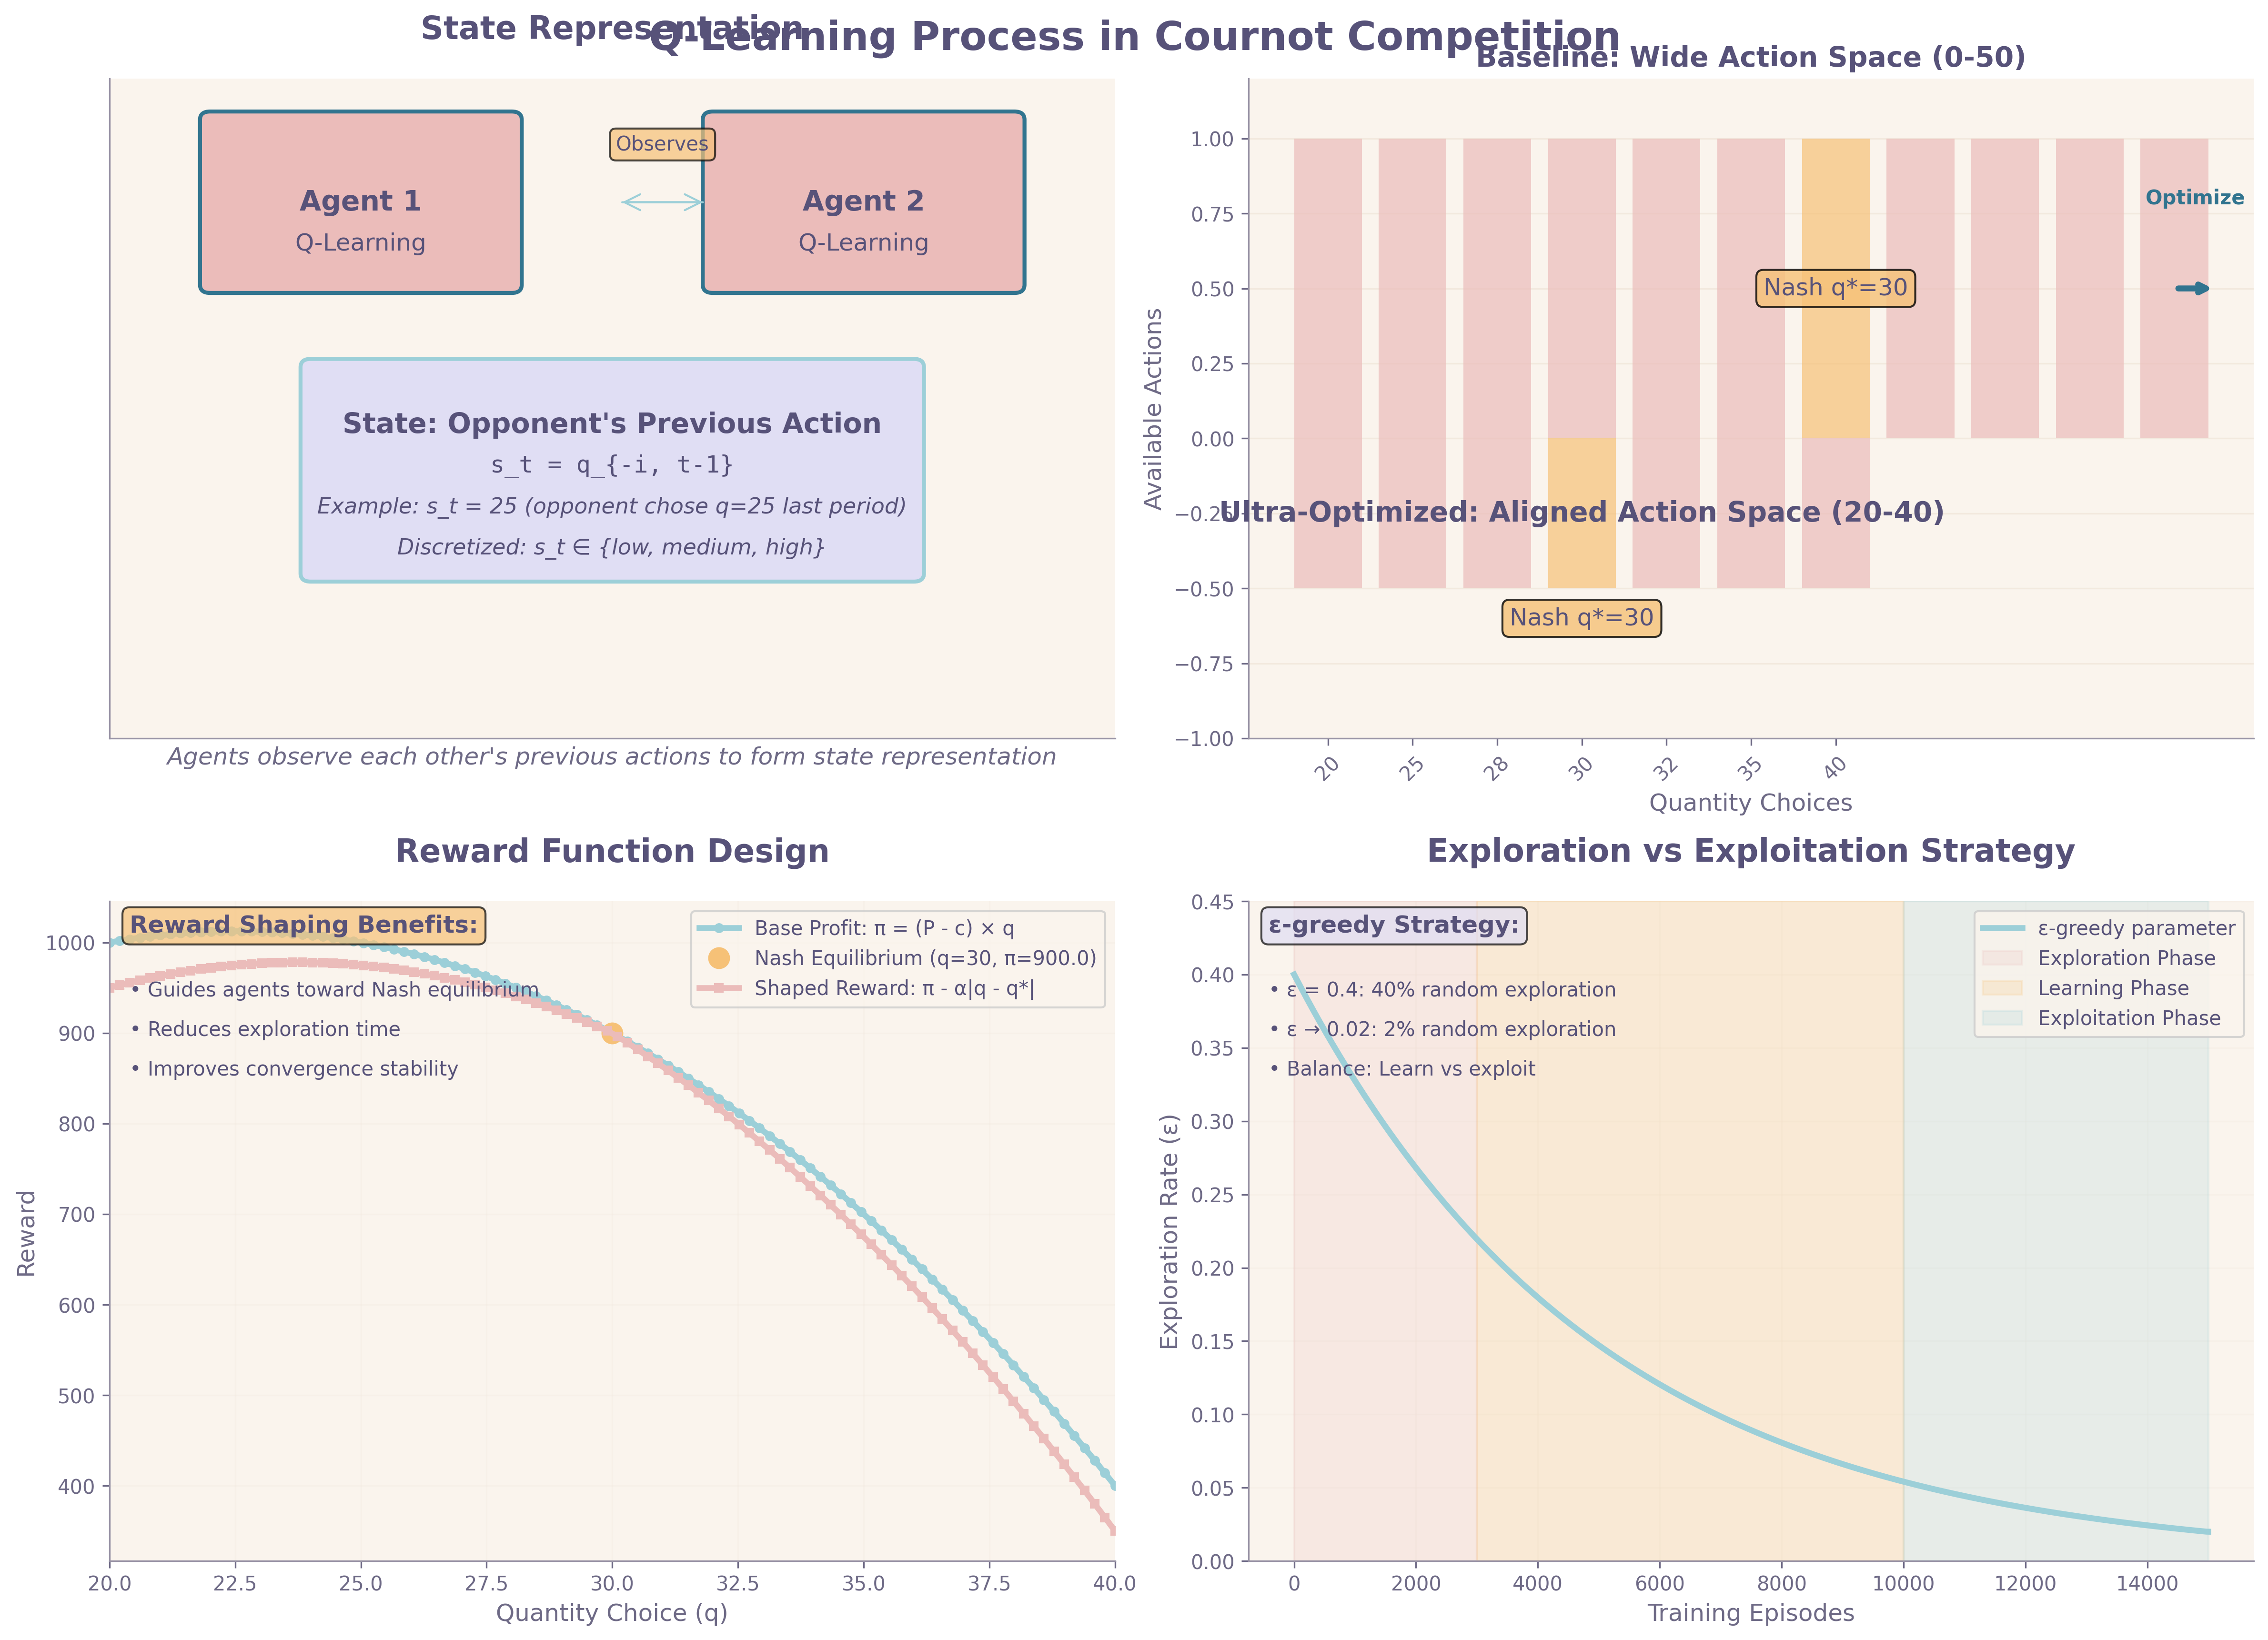

Reproduce this figure in Python.
import numpy as np
import matplotlib.pyplot as plt
import matplotlib.patches as patches
from matplotlib.patches import FancyBboxPatch, ConnectionPatch
import seaborn as sns

# Set up the plotting style with Rose Pine Dawn theme
plt.style.use('rose-pine-dawn')
sns.set_palette("husl")

def create_learning_process_illustration():
    """Create an illustration showing the Q-learning process in Cournot competition."""
    
    fig, ((ax1, ax2), (ax3, ax4)) = plt.subplots(2, 2, figsize=(16, 12))
    fig.suptitle('Q-Learning Process in Cournot Competition', fontsize=20, fontweight='bold', y=0.95)
    
    # Panel 1: State Representation
    ax1.set_xlim(0, 10)
    ax1.set_ylim(0, 8)
    ax1.set_title('State Representation', fontsize=16, fontweight='bold', pad=20)
    
    # Agent 1
    agent1_box = FancyBboxPatch((1, 5.5), 3, 2, boxstyle="round,pad=0.1", 
                                facecolor='#EBBCBA', edgecolor='#31748F', linewidth=2)
    ax1.add_patch(agent1_box)
    ax1.text(2.5, 6.5, 'Agent 1', ha='center', va='center', fontsize=14, fontweight='bold')
    ax1.text(2.5, 6.0, 'Q-Learning', ha='center', va='center', fontsize=12)
    
    # Agent 2
    agent2_box = FancyBboxPatch((6, 5.5), 3, 2, boxstyle="round,pad=0.1", 
                                facecolor='#EBBCBA', edgecolor='#31748F', linewidth=2)
    ax1.add_patch(agent2_box)
    ax1.text(7.5, 6.5, 'Agent 2', ha='center', va='center', fontsize=14, fontweight='bold')
    ax1.text(7.5, 6.0, 'Q-Learning', ha='center', va='center', fontsize=12)
    
    # State observation arrows
    arrow1 = ConnectionPatch((5, 6.5), (6, 6.5), "data", "data",
                            arrowstyle="->", shrinkA=5, shrinkB=5, 
                            mutation_scale=20, fc='#9CCFD8', ec='#9CCFD8')
    ax1.add_patch(arrow1)
    ax1.text(5.5, 7.2, 'Observes', ha='center', va='center', fontsize=10, 
             bbox=dict(boxstyle="round,pad=0.3", facecolor='#F6C177', alpha=0.7))
    
    arrow2 = ConnectionPatch((6, 6.5), (5, 6.5), "data", "data",
                            arrowstyle="->", shrinkA=5, shrinkB=5, 
                            mutation_scale=20, fc='#9CCFD8', ec='#9CCFD8')
    ax1.add_patch(arrow2)
    
    # State information
    state_box = FancyBboxPatch((2, 2), 6, 2.5, boxstyle="round,pad=0.1", 
                               facecolor='#E0DEF4', edgecolor='#9CCFD8', linewidth=2)
    ax1.add_patch(state_box)
    ax1.text(5, 3.8, 'State: Opponent\'s Previous Action', ha='center', va='center', 
             fontsize=14, fontweight='bold')
    ax1.text(5, 3.3, 's_t = q_{-i, t-1}', ha='center', va='center', fontsize=12, 
             fontfamily='monospace')
    ax1.text(5, 2.8, 'Example: s_t = 25 (opponent chose q=25 last period)', ha='center', va='center', 
             fontsize=11, style='italic')
    ax1.text(5, 2.3, 'Discretized: s_t ∈ {low, medium, high}', ha='center', va='center', 
             fontsize=11, style='italic')
    
    ax1.set_xticks([])
    ax1.set_yticks([])
    ax1.set_xlabel('Agents observe each other\'s previous actions to form state representation', 
                   fontsize=12, style='italic')
    
    # Panel 2: Action Space Evolution
    ax2.set_title('Action Space Evolution', fontsize=16, fontweight='bold', pad=20)
    
    # Baseline action space
    baseline_actions = list(range(0, 51, 5))
    baseline_colors = ['#EBBCBA' if i != 30 else '#9CCFD8' for i in baseline_actions]
    baseline_colors[6] = '#F6C177'  # Highlight Nash equilibrium
    
    ax2.bar(range(len(baseline_actions)), [1]*len(baseline_actions), 
            color=baseline_colors, alpha=0.7, width=0.8)
    ax2.set_xticks(range(len(baseline_actions)))
    ax2.set_xticklabels([f'{q}' for q in baseline_actions], rotation=45)
    ax2.set_ylabel('Available Actions', fontsize=12)
    ax2.set_title('Baseline: Wide Action Space (0-50)', fontsize=14, fontweight='bold')
    ax2.text(6, 0.5, 'Nash q*=30', ha='center', va='center', fontsize=12, 
             bbox=dict(boxstyle="round,pad=0.3", facecolor='#F6C177', alpha=0.8))
    
    # Add optimization arrow
    ax2.annotate('', xy=(10.5, 0.5), xytext=(10, 0.5),
                arrowprops=dict(arrowstyle='->', lw=3, color='#31748F'))
    ax2.text(10.25, 0.8, 'Optimize', ha='center', va='center', fontsize=10, 
             color='#31748F', fontweight='bold')
    
    # Ultra-optimized action space (below)
    optimized_actions = [20, 25, 28, 30, 32, 35, 40]
    optimized_colors = ['#EBBCBA' if i != 30 else '#9CCFD8' for i in optimized_actions]
    optimized_colors[3] = '#F6C177'  # Highlight Nash equilibrium
    
    y_pos = -0.5
    ax2.bar(range(len(optimized_actions)), [0.5]*len(optimized_actions), 
            bottom=[y_pos]*len(optimized_actions), color=optimized_colors, alpha=0.7, width=0.8)
    ax2.set_xticks(range(len(optimized_actions)))
    ax2.set_xticklabels([f'{q}' for q in optimized_actions], rotation=45)
    ax2.text(3, y_pos+0.25, 'Ultra-Optimized: Aligned Action Space (20-40)', 
             ha='center', va='center', fontsize=14, fontweight='bold')
    ax2.text(3, y_pos-0.1, 'Nash q*=30', ha='center', va='center', fontsize=12, 
             bbox=dict(boxstyle="round,pad=0.3", facecolor='#F6C177', alpha=0.8))
    
    ax2.set_ylim(-1, 1.2)
    ax2.set_xlabel('Quantity Choices', fontsize=12)
    
    # Panel 3: Reward Function
    ax3.set_title('Reward Function Design', fontsize=16, fontweight='bold', pad=20)
    
    # Market price simulation
    quantities = np.linspace(20, 40, 100)
    a, b, c = 100, 1, 10
    market_prices = a - b * (quantities * 2)  # Total quantity for 2 firms
    profits = (market_prices - c) * quantities
    
    ax3.plot(quantities, profits, 'o-', color='#9CCFD8', linewidth=3, markersize=4, 
             label='Base Profit: π = (P - c) × q')
    
    # Nash equilibrium point
    nash_q = 30
    nash_p = a - b * (nash_q * 2)
    nash_profit = (nash_p - c) * nash_q
    ax3.plot(nash_q, nash_profit, 'o', color='#F6C177', markersize=10, 
             label=f'Nash Equilibrium (q={nash_q}, π={nash_profit:.1f})')
    
    # Reward shaping
    nash_distance = np.abs(quantities - nash_q)
    shaped_rewards = profits - nash_distance * 5  # Penalty for distance from Nash
    ax3.plot(quantities, shaped_rewards, 's-', color='#EBBCBA', linewidth=3, markersize=4,
             label='Shaped Reward: π - α|q - q*|')
    
    ax3.set_xlabel('Quantity Choice (q)', fontsize=12)
    ax3.set_ylabel('Reward', fontsize=12)
    ax3.legend(fontsize=10)
    ax3.grid(True, alpha=0.3)
    ax3.set_xlim(20, 40)
    
    # Add reward shaping explanation
    ax3.text(0.02, 0.98, 'Reward Shaping Benefits:', transform=ax3.transAxes, 
             fontsize=12, fontweight='bold', verticalalignment='top',
             bbox=dict(boxstyle="round,pad=0.3", facecolor='#F6C177', alpha=0.7))
    ax3.text(0.02, 0.88, '• Guides agents toward Nash equilibrium', transform=ax3.transAxes, 
             fontsize=10, verticalalignment='top')
    ax3.text(0.02, 0.82, '• Reduces exploration time', transform=ax3.transAxes, 
             fontsize=10, verticalalignment='top')
    ax3.text(0.02, 0.76, '• Improves convergence stability', transform=ax3.transAxes, 
             fontsize=10, verticalalignment='top')
    
    # Panel 4: Exploration vs Exploitation
    ax4.set_title('Exploration vs Exploitation Strategy', fontsize=16, fontweight='bold', pad=20)
    
    # Epsilon decay over episodes
    episodes = np.linspace(0, 15000, 1000)
    epsilon_init = 0.4
    epsilon_decay = 0.9998
    epsilon_min = 0.02
    epsilon_values = np.maximum(epsilon_min, epsilon_init * (epsilon_decay ** episodes))
    
    ax4.plot(episodes, epsilon_values, '-', color='#9CCFD8', linewidth=3, 
             label='ε-greedy parameter')
    
    # Add phase annotations
    ax4.axvspan(0, 3000, alpha=0.2, color='#EBBCBA', label='Exploration Phase')
    ax4.axvspan(3000, 10000, alpha=0.2, color='#F6C177', label='Learning Phase')
    ax4.axvspan(10000, 15000, alpha=0.2, color='#9CCFD8', label='Exploitation Phase')
    
    ax4.set_xlabel('Training Episodes', fontsize=12)
    ax4.set_ylabel('Exploration Rate (ε)', fontsize=12)
    ax4.legend(fontsize=10)
    ax4.grid(True, alpha=0.3)
    ax4.set_ylim(0, 0.45)
    
    # Add strategy explanation
    ax4.text(0.02, 0.98, 'ε-greedy Strategy:', transform=ax4.transAxes, 
             fontsize=12, fontweight='bold', verticalalignment='top',
             bbox=dict(boxstyle="round,pad=0.3", facecolor='#E0DEF4', alpha=0.7))
    ax4.text(0.02, 0.88, '• ε = 0.4: 40% random exploration', transform=ax4.transAxes, 
             fontsize=10, verticalalignment='top')
    ax4.text(0.02, 0.82, '• ε → 0.02: 2% random exploration', transform=ax4.transAxes, 
             fontsize=10, verticalalignment='top')
    ax4.text(0.02, 0.76, '• Balance: Learn vs exploit', transform=ax4.transAxes, 
             fontsize=10, verticalalignment='top')
    
    plt.tight_layout()
    return fig

# Create and save the illustration
if __name__ == "__main__":
    fig = create_learning_process_illustration()
    plt.savefig('/Users/razaool/game_theory/learning_process_illustration.png', 
                dpi=300, bbox_inches='tight', facecolor='white')
    plt.close()  # Close the figure instead of showing it
    
    print("Learning process illustration saved as 'learning_process_illustration.png'")
